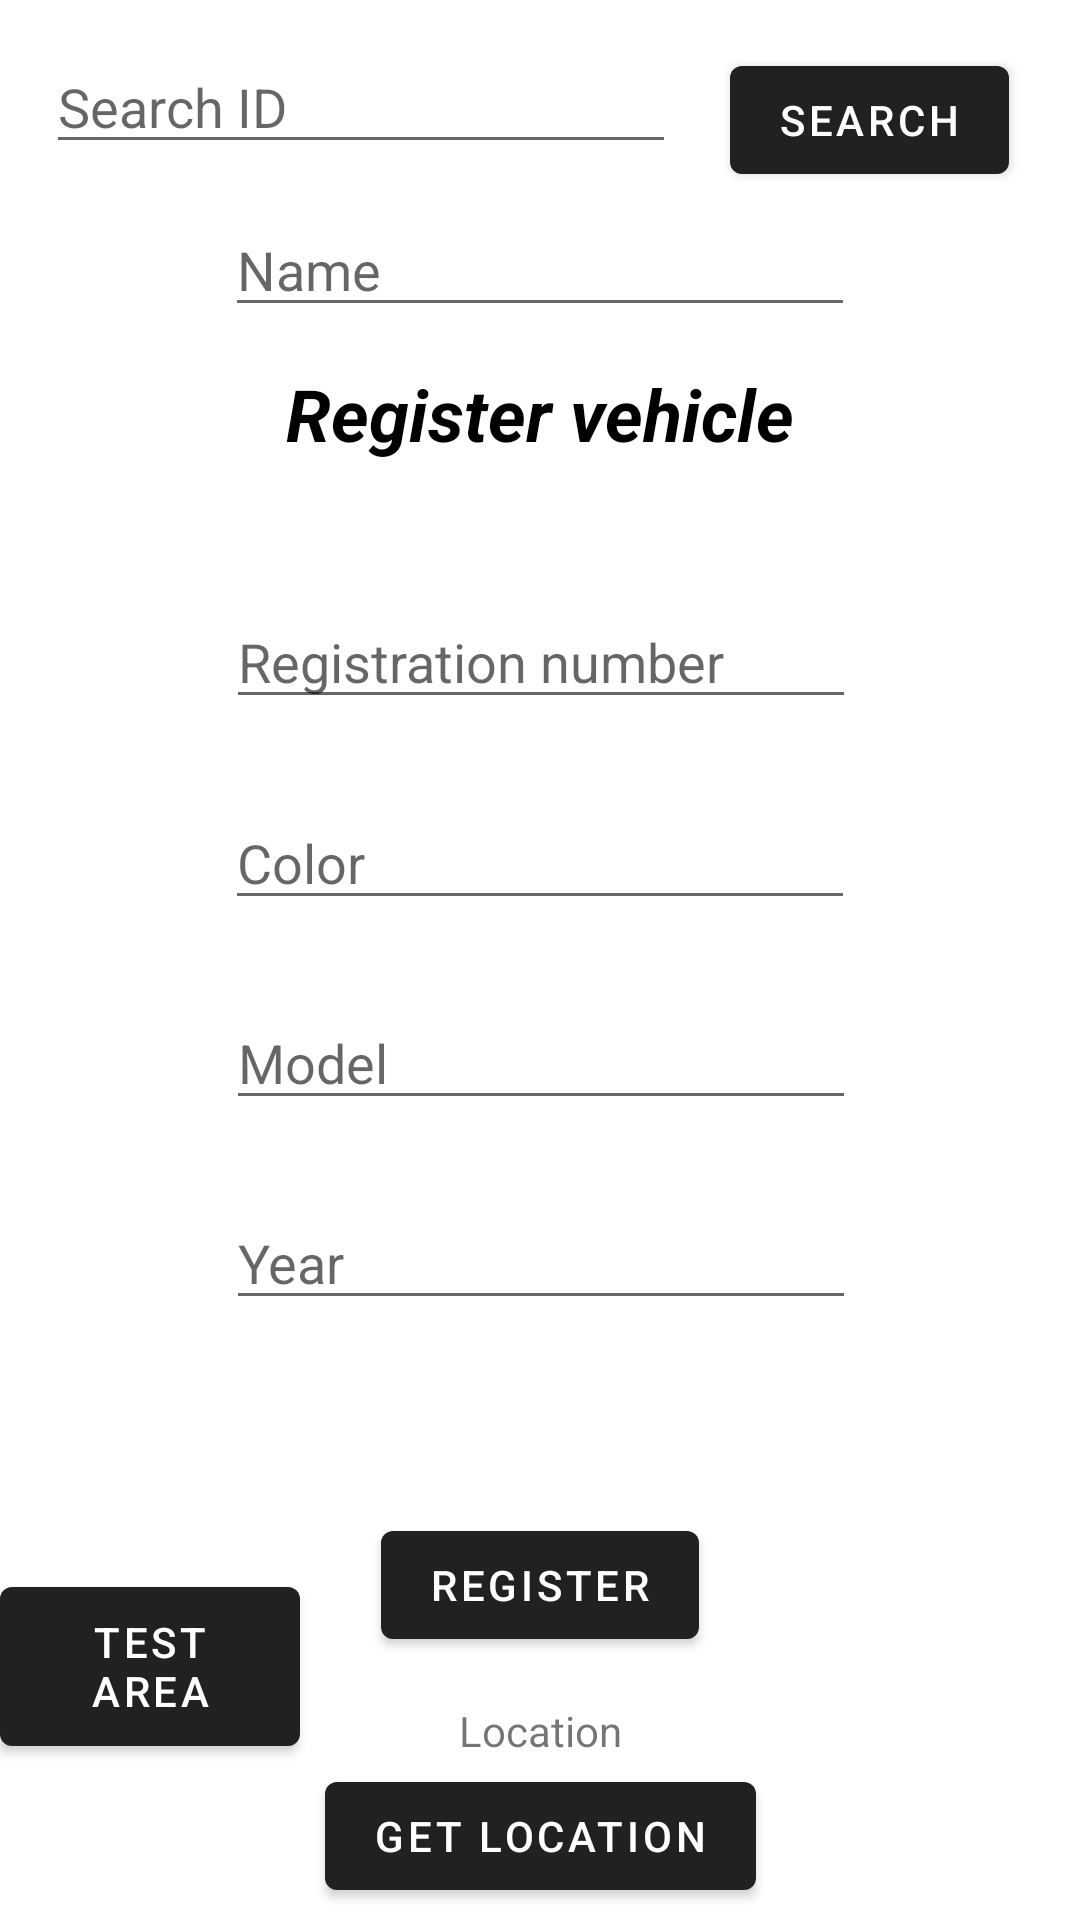

Produce the Android XML layout that renders to this screen, including the resource entries it uses.
<!-- AndroidManifest.xml: application theme Theme.YardAssist -->
<!-- res/layout/activity_register_vehicle.xml -->
<?xml version="1.0" encoding="utf-8"?>
<androidx.constraintlayout.widget.ConstraintLayout xmlns:android="http://schemas.android.com/apk/res/android"
    xmlns:app="http://schemas.android.com/apk/res-auto"
    xmlns:tools="http://schemas.android.com/tools"
    android:layout_width="match_parent"
    android:layout_height="match_parent">

    <EditText
        android:id="@+id/regNumber"
        android:layout_width="wrap_content"
        android:layout_height="wrap_content"
        android:autofillHints=""
        android:ems="10"
        android:hint="Registration number"
        android:inputType="textPersonName|textCapCharacters"
        app:layout_constraintBottom_toBottomOf="parent"
        app:layout_constraintEnd_toEndOf="parent"
        app:layout_constraintHorizontal_bias="0.502"
        app:layout_constraintStart_toStartOf="parent"
        app:layout_constraintTop_toBottomOf="@+id/registerVehicleText"
        app:layout_constraintVertical_bias="0.100000024" />

    <EditText
        android:id="@+id/search"
        android:layout_width="wrap_content"
        android:layout_height="wrap_content"
        android:autofillHints=""
        android:ems="10"
        android:hint="Search ID"
        android:inputType="textPersonName"
        app:layout_constraintBottom_toTopOf="@+id/registerVehicleText"
        app:layout_constraintEnd_toStartOf="@+id/searchButton"
        app:layout_constraintHorizontal_bias="0.456"
        app:layout_constraintStart_toStartOf="parent"
        app:layout_constraintTop_toTopOf="parent"
        app:layout_constraintVertical_bias="0.168" />

    <EditText
        android:id="@+id/vehicleModel"
        android:layout_width="wrap_content"
        android:layout_height="wrap_content"
        android:autofillHints=""
        android:ems="10"
        android:hint="Model"
        android:inputType="textPersonName"
        app:layout_constraintBottom_toBottomOf="parent"
        app:layout_constraintEnd_toEndOf="parent"
        app:layout_constraintHorizontal_bias="0.502"
        app:layout_constraintStart_toStartOf="parent"
        app:layout_constraintTop_toBottomOf="@+id/registerVehicleText"
        app:layout_constraintVertical_bias="0.39999998" />

    <EditText
        android:id="@+id/vehicleYear"
        android:layout_width="wrap_content"
        android:layout_height="wrap_content"
        android:autofillHints=""
        android:ems="10"
        android:hint="Year"
        android:inputType="textPersonName"
        app:layout_constraintBottom_toBottomOf="parent"
        app:layout_constraintEnd_toEndOf="parent"
        app:layout_constraintHorizontal_bias="0.502"
        app:layout_constraintStart_toStartOf="parent"
        app:layout_constraintTop_toBottomOf="@+id/registerVehicleText"
        app:layout_constraintVertical_bias="0.55" />

    <EditText
        android:id="@+id/vehicleColor"
        android:layout_width="wrap_content"
        android:layout_height="wrap_content"
        android:autofillHints=""
        android:ems="10"
        android:hint="Color"
        android:inputType="textPersonName"
        app:layout_constraintBottom_toBottomOf="parent"
        app:layout_constraintEnd_toEndOf="parent"
        app:layout_constraintStart_toStartOf="parent"
        app:layout_constraintTop_toBottomOf="@+id/registerVehicleText"
        app:layout_constraintVertical_bias="0.25" />

    <TextView
        android:id="@+id/registerVehicleText"
        android:layout_width="wrap_content"
        android:layout_height="wrap_content"
        android:text="Register vehicle"
        android:textColor="#000000"
        android:textSize="24sp"
        android:textStyle="bold|italic"
        app:layout_constraintBottom_toBottomOf="parent"
        app:layout_constraintEnd_toEndOf="parent"
        app:layout_constraintStart_toStartOf="parent"
        app:layout_constraintTop_toTopOf="parent"
        app:layout_constraintVertical_bias="0.19999999" />

    <Button
        android:id="@+id/registerButton"
        android:layout_width="wrap_content"
        android:layout_height="wrap_content"
        android:text="Register"
        app:layout_constraintBottom_toBottomOf="parent"
        app:layout_constraintEnd_toEndOf="parent"
        app:layout_constraintStart_toStartOf="parent"
        app:layout_constraintTop_toBottomOf="@+id/registerVehicleText"
        app:layout_constraintVertical_bias="0.8" />

    <Button
        android:id="@+id/searchButton"
        android:layout_width="wrap_content"
        android:layout_height="wrap_content"
        android:layout_marginTop="16dp"
        android:text="Search"
        app:layout_constraintBottom_toTopOf="@+id/registerVehicleText"
        app:layout_constraintEnd_toEndOf="parent"
        app:layout_constraintHorizontal_bias="0.911"
        app:layout_constraintStart_toStartOf="parent"
        app:layout_constraintTop_toTopOf="parent"
        app:layout_constraintVertical_bias="0.0" />

    <EditText
        android:id="@+id/getModel"
        android:layout_width="wrap_content"
        android:layout_height="wrap_content"
        android:ems="10"
        android:hint="Name"
        android:inputType="textPersonName"
        app:layout_constraintBottom_toTopOf="@+id/registerVehicleText"
        app:layout_constraintEnd_toEndOf="parent"
        app:layout_constraintStart_toStartOf="parent"
        app:layout_constraintTop_toBottomOf="@+id/search" />

    <Button
        android:id="@+id/getLocation"
        android:layout_width="wrap_content"
        android:layout_height="wrap_content"
        android:layout_marginBottom="4dp"
        android:text="Get location"
        app:layout_constraintBottom_toBottomOf="parent"
        app:layout_constraintEnd_toEndOf="parent"
        app:layout_constraintStart_toStartOf="parent" />

    <TextView
        android:id="@+id/showLocation"
        android:layout_width="wrap_content"
        android:layout_height="wrap_content"
        android:text="Location"
        app:layout_constraintBottom_toTopOf="@+id/getLocation"
        app:layout_constraintEnd_toEndOf="parent"
        app:layout_constraintStart_toStartOf="parent"
        app:layout_constraintTop_toBottomOf="@+id/registerButton"
        app:layout_constraintVertical_bias="0.9" />

    <Button
        android:id="@+id/testAreaButton"
        android:layout_width="100dp"
        android:layout_height="65dp"
        android:layout_marginBottom="52dp"
        android:text="Test Area"
        app:layout_constraintBottom_toBottomOf="parent"
        app:layout_constraintStart_toStartOf="parent" />

</androidx.constraintlayout.widget.ConstraintLayout>
<!-- resources referenced by this layout -->
<resources>
  <style name="Theme.YardAssist" parent="Theme.MaterialComponents.DayNight.DarkActionBar">
          <item name="windowActionBar">false</item>
          <item name="windowNoTitle">true</item>
          <item name="android:windowFullscreen">false</item>
      </style>
</resources>
